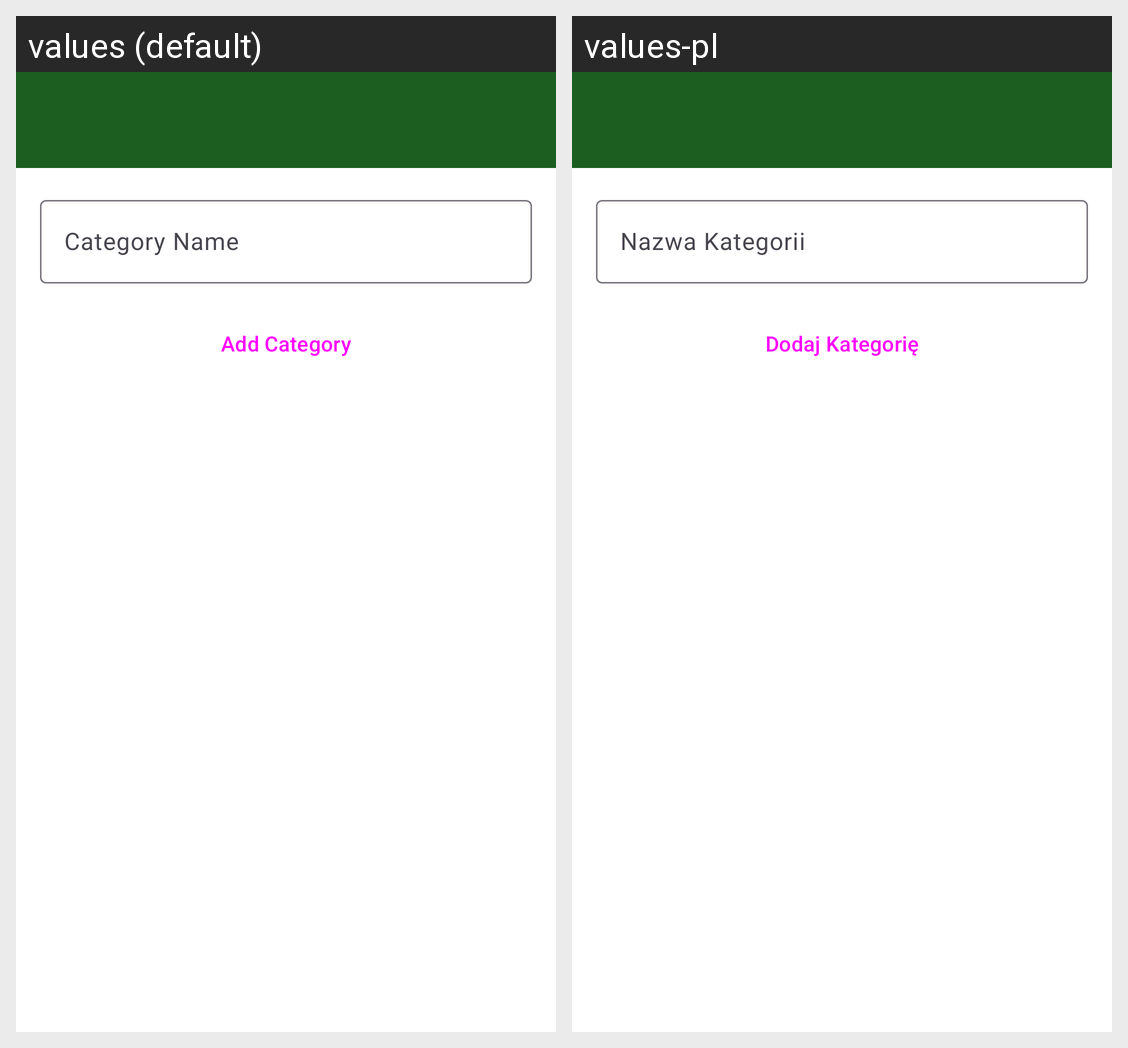

Here is an Android app screen in its default locale and in the app's own translations. Write out the translated-string differences for the strings that appear on this screen.
Android screen res/layout/activity_add_category.xml rendered under 2 locales, left to right: values (default), values-pl. Device: Nexus 5 (rendered at 1080×1920; each locale shown at half size, 540×960, under a caption strip naming it); theme Theme.HungryHero.
Strings drawn on this screen, with the default value and each locale's value (text and hints the layout hard-codes, and strings that could not be matched under every locale, appear in the picture but are not listed):

category_name_hint
  values: Category Name
  values-pl: Nazwa Kategorii

add_category
  values: Add Category
  values-pl: Dodaj Kategorię
